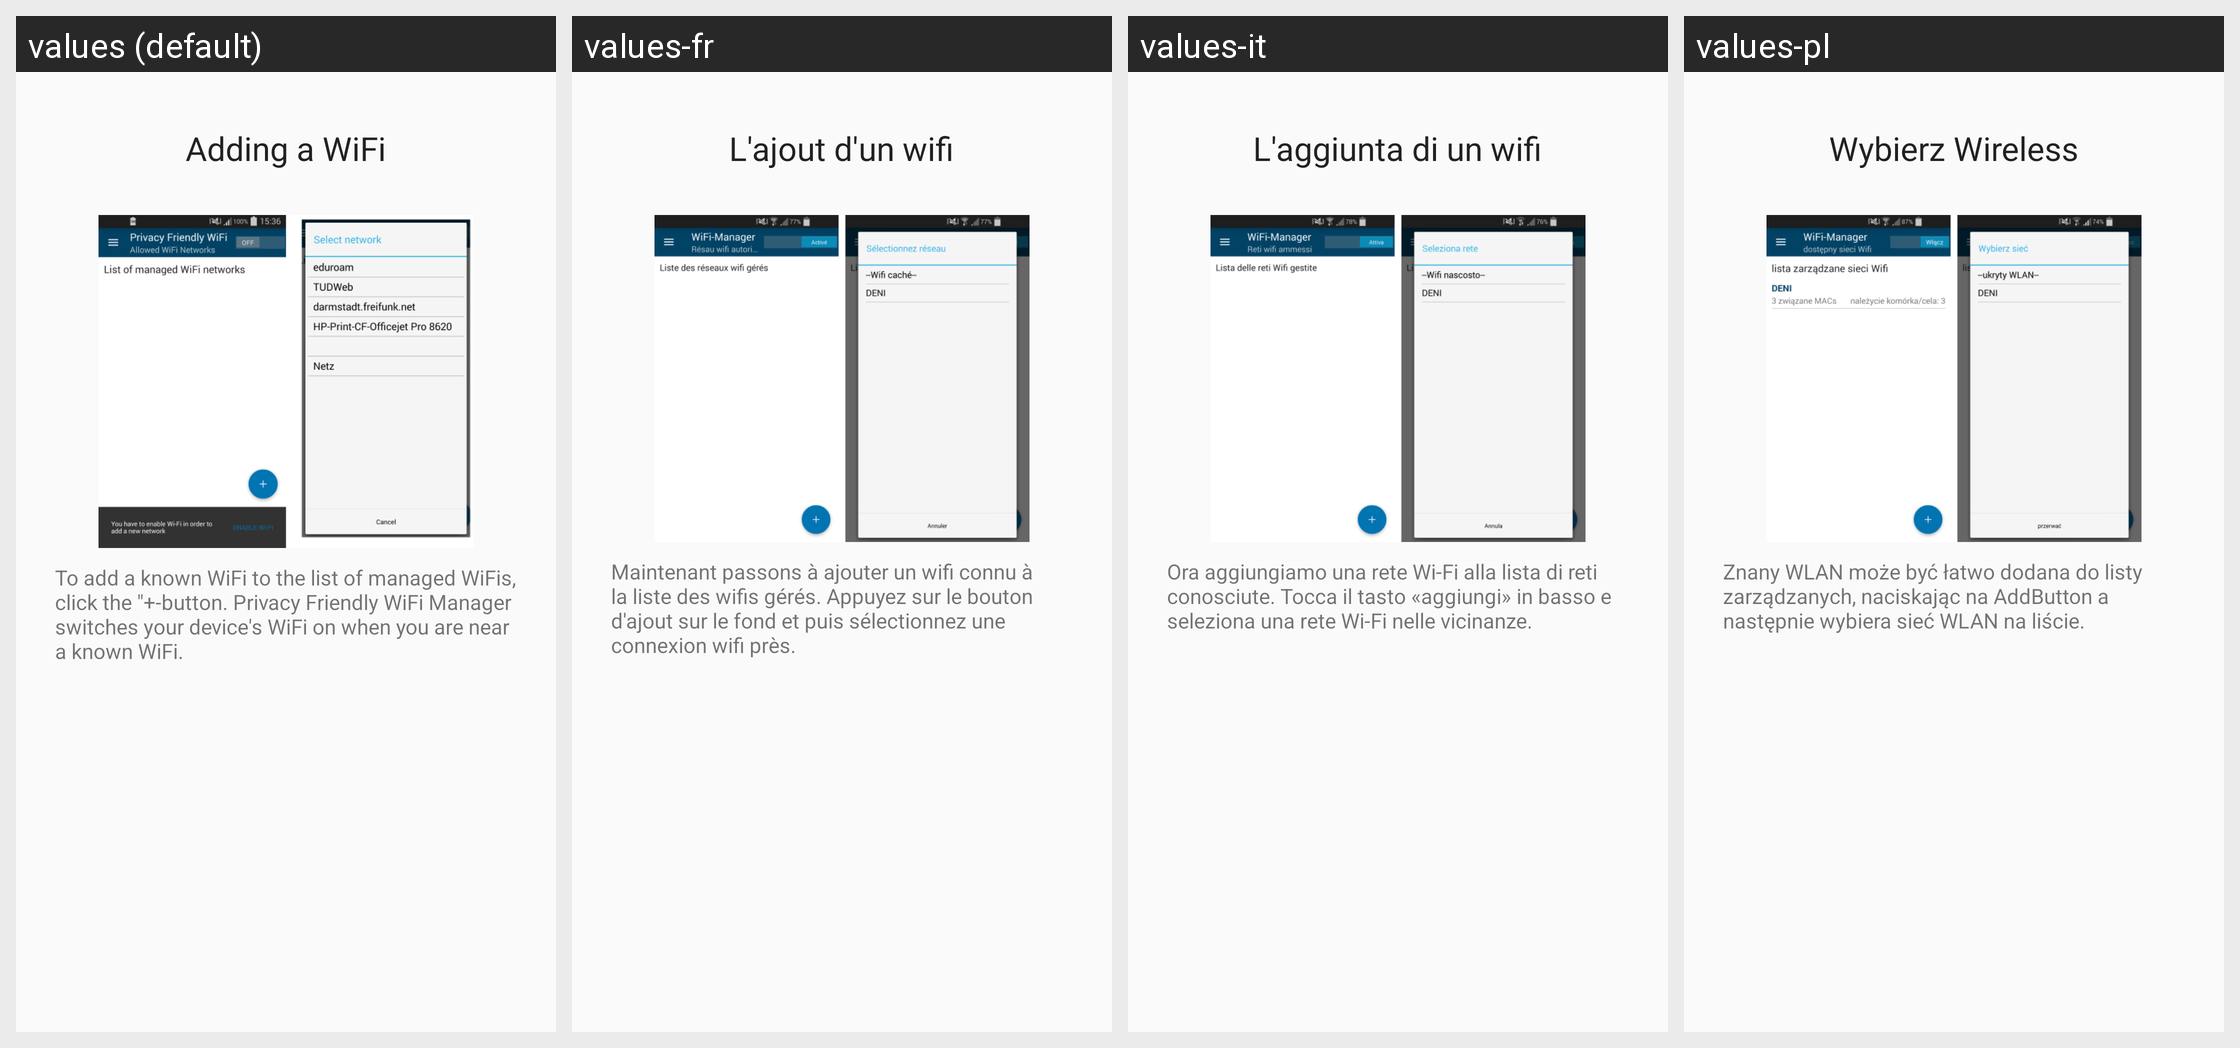

For this localized Android screen grid, give each drawn string resource with its value in every locale shown.
Android screen res/layout/fragment_help_step3.xml rendered under 4 locales, left to right: values (default), values-fr, values-it, values-pl. Device: Nexus 5 (rendered at 1080×1920; each locale shown at half size, 540×960, under a caption strip naming it); theme AppTheme.
Other locales in the repository, not shown: values-de.
Strings drawn on this screen, with the default value and each locale's value (text and hints the layout hard-codes, and strings that could not be matched under every locale, appear in the picture but are not listed):

help_actionbar_substring_step2
  values: Adding a WiFi
  values-fr: L'ajout d'un wifi
  values-it: L'aggiunta di un wifi
  values-pl: Wybierz Wireless

help_content_step2_description
  values: To add a known WiFi to the list of managed WiFis, click the "+-button. Privacy Friendly WiFi Manager switches your device's WiFi on when you are near a known WiFi.
  values-fr: Maintenant passons à ajouter un wifi connu à la liste des wifis gérés. Appuyez sur le bouton d'ajout sur le fond et puis sélectionnez une connexion wifi près.
  values-it: Ora aggiungiamo una rete Wi-Fi alla lista di reti conosciute. Tocca il tasto «aggiungi» in basso e seleziona una rete Wi-Fi nelle vicinanze.
  values-pl: Znany WLAN może być łatwo dodana do listy zarządzanych, naciskając na AddButton a następnie wybiera sieć WLAN na liście.
